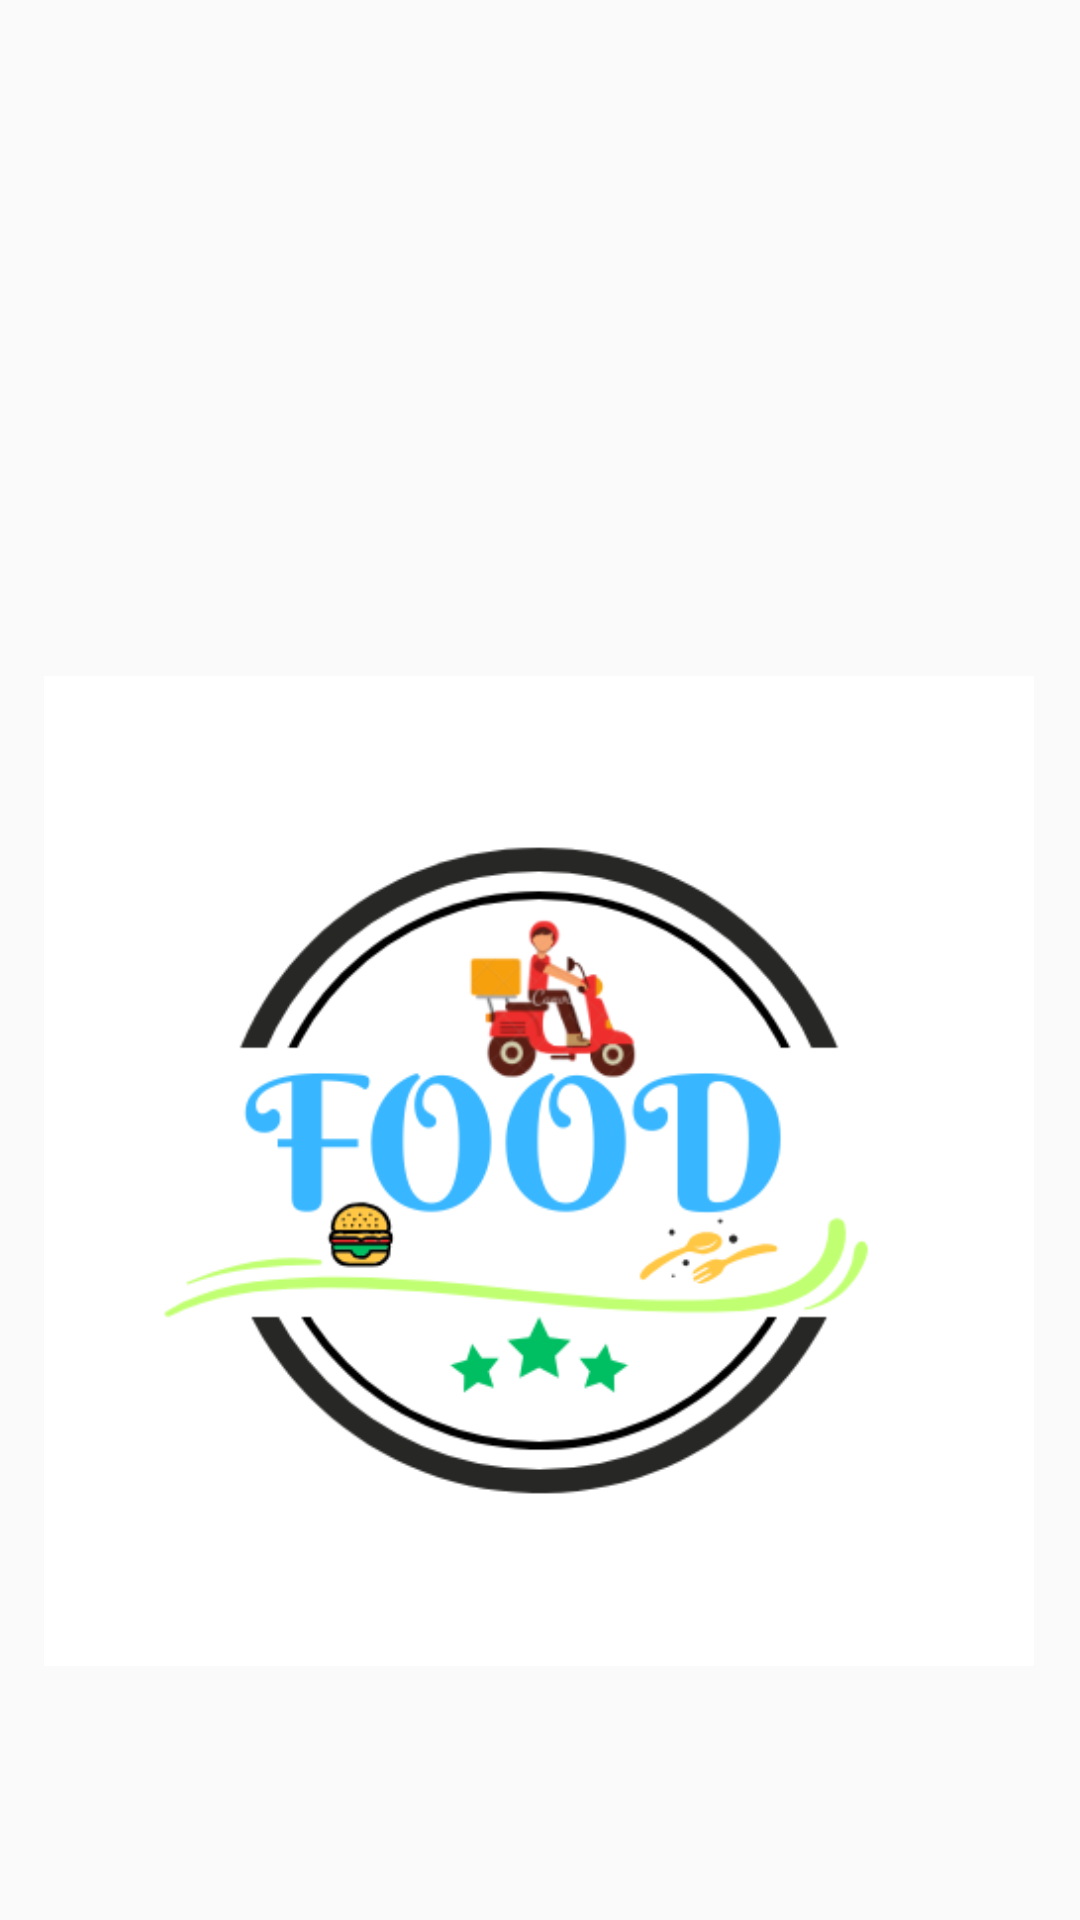

Write the Android layout XML for this screen, with the resource values it uses.
<!-- AndroidManifest.xml: application theme Theme.FoodDeliveryApplication -->
<!-- res/layout/activity_main.xml -->
<?xml version="1.0" encoding="utf-8"?>

<androidx.constraintlayout.widget.ConstraintLayout xmlns:android="http://schemas.android.com/apk/res/android"
    xmlns:app="http://schemas.android.com/apk/res-auto"
    xmlns:tools="http://schemas.android.com/tools"
    android:layout_width="match_parent"
    android:layout_height="match_parent"
    tools:context=".ui.MainActivity">

    <ImageView
        android:id="@+id/imageView"
        android:layout_width="330dp"
        android:layout_height="425dp"
        android:layout_marginTop="140dp"
        app:layout_constraintBottom_toBottomOf="parent"
        app:layout_constraintEnd_toEndOf="parent"
        app:layout_constraintHorizontal_bias="0.493"
        app:layout_constraintStart_toStartOf="parent"
        app:layout_constraintTop_toTopOf="parent"
        app:srcCompat="@drawable/logo"
        tools:ignore="MissingConstraints" />

</androidx.constraintlayout.widget.ConstraintLayout>
<!-- resources referenced by this layout -->
<resources>
  <!-- drawable logo: png bitmap (drawable, 42045 bytes) -->
  <style name="Theme.FoodDeliveryApplication" parent="Base.Theme.FoodDeliveryApplication" />
  <style name="Base.Theme.FoodDeliveryApplication" parent="Theme.AppCompat.Light.NoActionBar">
          
          
      </style>
</resources>
